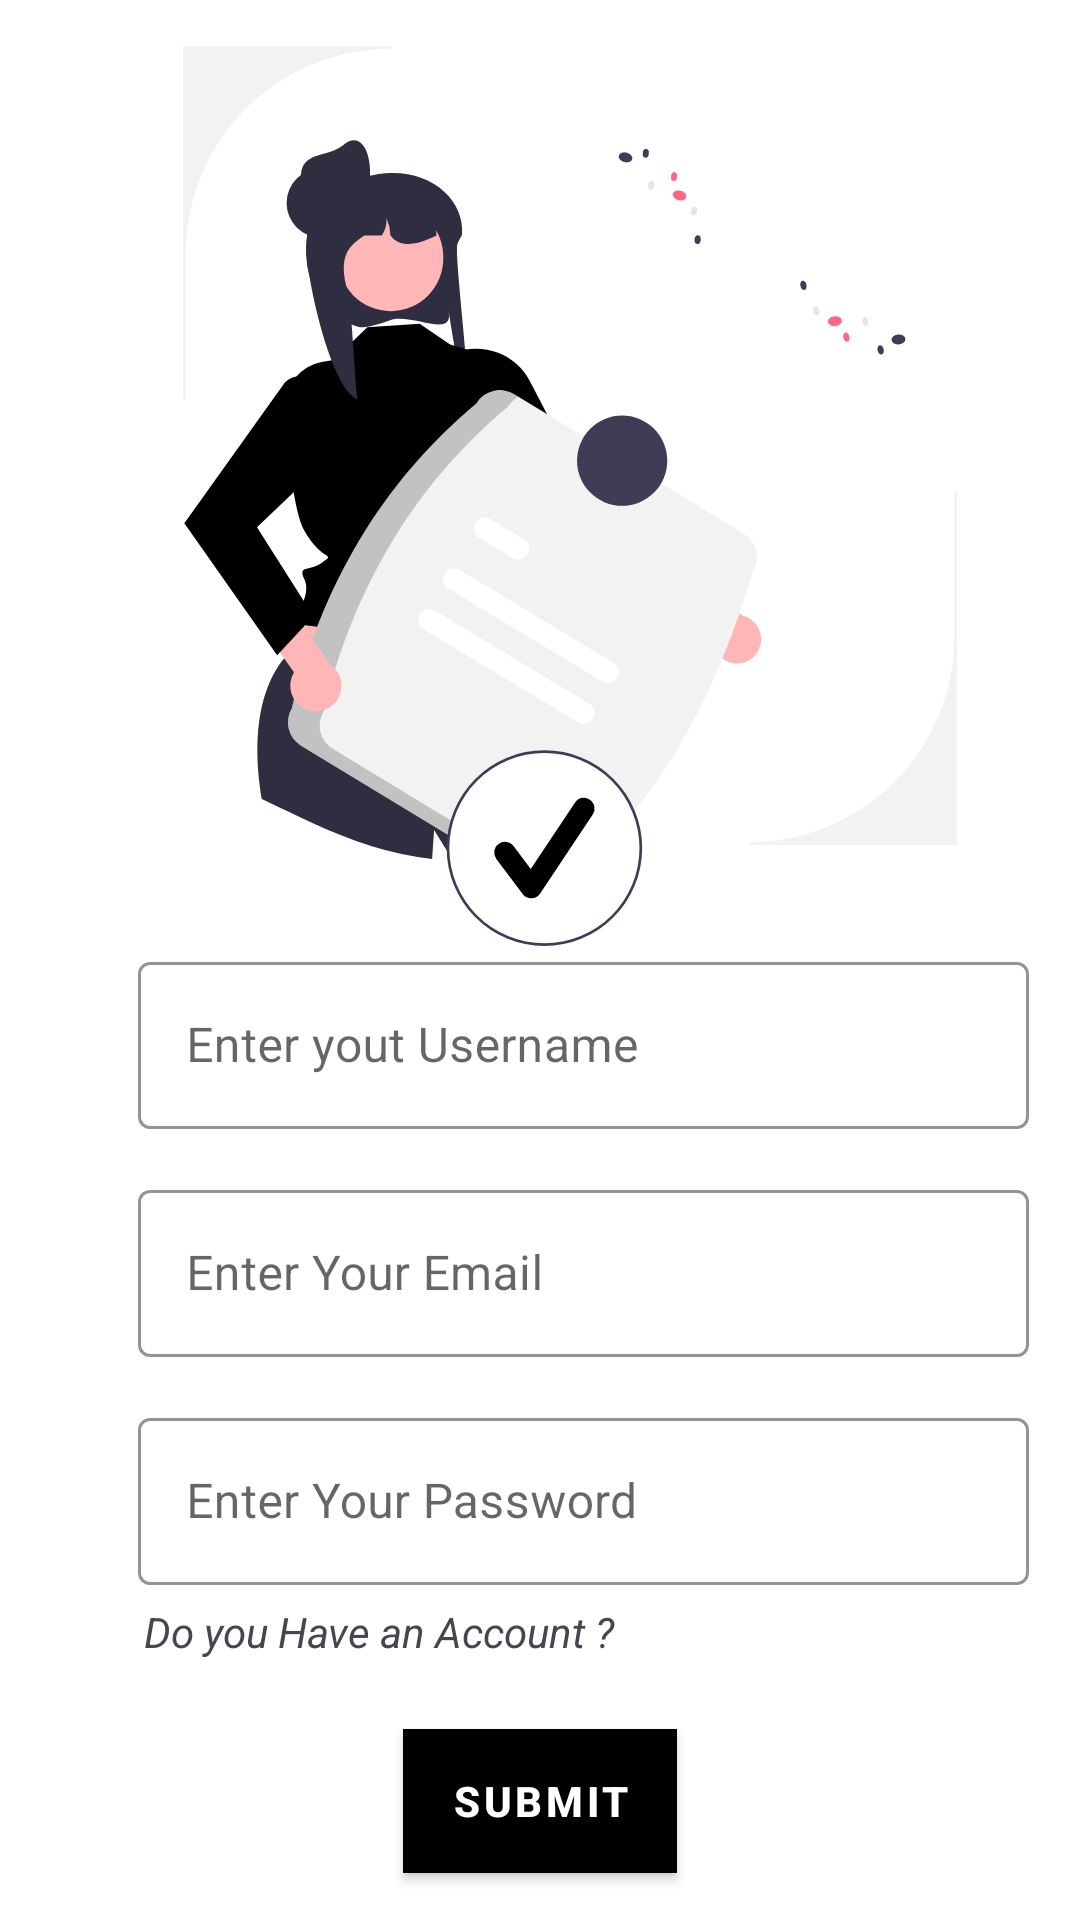

Android layout source for this screen:
<!-- AndroidManifest.xml: application theme Theme.MyApplication -->
<!-- res/layout/activity_register.xml -->
<?xml version="1.0" encoding="utf-8"?>
<LinearLayout xmlns:android="http://schemas.android.com/apk/res/android"
    xmlns:app="http://schemas.android.com/apk/res-auto"
    xmlns:tools="http://schemas.android.com/tools"
    android:layout_width="match_parent"
    android:layout_height="match_parent"
    android:orientation="vertical"
    android:gravity="center"
    tools:context=".Login">

    <ImageView
        android:layout_width="wrap_content"
        android:layout_height="300dp"
        android:layout_marginLeft="10dp"


        android:src="@drawable/study" />

    <com.google.android.material.textfield.TextInputLayout
        android:layout_width="match_parent"
        android:layout_height="wrap_content">

        <com.google.android.material.textfield.TextInputEditText
            android:id="@+id/UsernameRegister"

            android:layout_width="297dp"
            android:layout_height="wrap_content"
            android:layout_marginTop="40dp"

            android:layout_marginLeft="46dp"
            android:layout_marginBottom="15dp"
            android:hint="Enter yout Username" />
    </com.google.android.material.textfield.TextInputLayout>
    <com.google.android.material.textfield.TextInputLayout
        android:layout_width="match_parent"
        android:layout_height="wrap_content">

        <com.google.android.material.textfield.TextInputEditText
            android:id="@+id/EmailRegister"
            android:layout_width="297dp"
            android:layout_marginLeft="46dp"
            android:layout_marginBottom="15dp"



            android:layout_height="wrap_content"
            android:layout_marginTop="130dp"


            android:hint="Enter Your Email" />


    </com.google.android.material.textfield.TextInputLayout>
    <com.google.android.material.textfield.TextInputLayout
        android:layout_width="match_parent"
        android:layout_height="wrap_content">
    <com.google.android.material.textfield.TextInputEditText
        android:id="@+id/passwordRegister"
        android:layout_width="297dp"
        android:layout_marginLeft="46dp"


        android:layout_height="wrap_content"
        android:layout_marginTop="130dp"


        android:hint="Enter Your Password" />
    </com.google.android.material.textfield.TextInputLayout>

    <TextView
        android:layout_width="match_parent"
        android:layout_height="wrap_content"
        android:text="Do you Have an Account ?"
        android:id="@+id/LoginNow"
        android:layout_marginLeft="32dp"
        android:layout_marginTop="6dp"
        android:layout_marginBottom="7dp"
        android:textStyle="italic"

        />
    <androidx.appcompat.widget.AppCompatButton
        android:layout_width="wrap_content"
        android:layout_height="wrap_content"
        android:id="@+id/Register"
        android:text="Submit"
        android:layout_marginTop="16dp"
        android:textColor="@android:color/white"
        android:textStyle="bold"
        android:background="@android:color/black" />








</LinearLayout>
<!-- resources referenced by this layout -->
<resources>
  <!-- drawable study: vector/xml drawable (drawable, 8638 chars, omitted) -->
  <style name="Theme.MyApplication" parent="Base.Theme.MyApplication" />
  <style name="Base.Theme.MyApplication" parent="Theme.Material3.DayNight.NoActionBar">
          
          
          <item name="colorPrimary">@color/black</item>
          <item name="colorPrimaryVariant">@color/white</item>
          <item name="colorOnPrimary">@color/white</item>
  
          
          <item name="colorSecondary">@color/black</item>
          <item name="colorSecondaryVariant">@color/black</item>
          <item name="colorOnSecondary">@color/black</item>
  
          
          <item name="android:windowBackground">@color/white</item>
          <item name="colorOnBackground">@color/black</item>
  
          
          <item name="colorSurface">@color/white</item>
          <item name="colorOnSurface">@color/black</item>
  
          
          <item name="colorError">@color/design_default_color_error</item>
          <item name="colorOnError">@color/white</item>
  
          
          <item name="android:statusBarColor" tools:targetApi="l">?attr/colorPrimaryVariant</item>
  
          
          <item name="textAppearanceHeadline1">@style/TextAppearance.MyApplication.Headline1</item>
          <item name="textAppearanceHeadline2">@style/TextAppearance.MyApplication.Headline2</item>
          <item name="textAppearanceBody1">@style/TextAppearance.MyApplication.Body1</item>
  
          
          <item name="buttonStyle">@style/Widget.MyApplication.Button</item>
  
          
          <item name="textInputStyle">@style/Widget.MyApplication.TextInput</item>
      </style>
  <color name="black">#FF000000</color>
  <color name="white">#FFFFFFFF</color>
  <style name="TextAppearance.MyApplication.Headline1" parent="TextAppearance.MaterialComponents.Headline1">
          <item name="android:textColor">@color/black</item>
          <item name="android:textSize">32sp</item>
      </style>
  <style name="TextAppearance.MyApplication.Headline2" parent="TextAppearance.MaterialComponents.Headline2">
          <item name="android:textColor">@color/black</item>
          <item name="android:fontFamily" />
          <item name="android:textSize">24sp</item>
      </style>
  <style name="TextAppearance.MyApplication.Body1" parent="TextAppearance.MaterialComponents.Body1">
          <item name="android:textColor">@color/black</item>
          <item name="android:fontFamily">@font/blackjack</item>
          <item name="android:textSize">16sp</item>
      </style>
  <style name="Widget.MyApplication.Button" parent="Widget.MaterialComponents.Button">
          <item name="android:backgroundTint">@color/black</item>
          <item name="android:textColor">@color/white</item>
      </style>
  <style name="Widget.MyApplication.TextInput" parent="Widget.MaterialComponents.TextInputLayout.OutlinedBox">
          <item name="boxStrokeColor">@color/black</item>
          <item name="hintTextColor">@color/black</item>
          <item name="android:textColor">@color/black</item>
      </style>
</resources>
